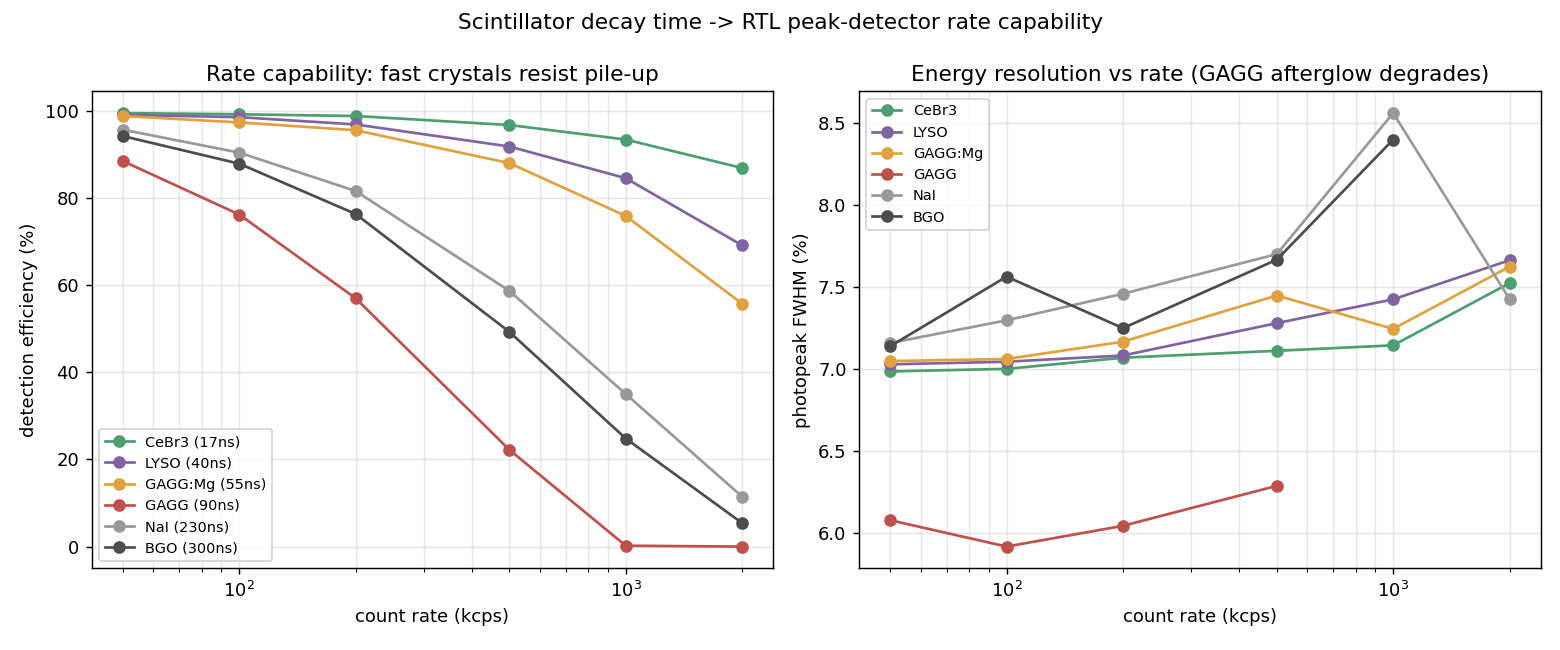

The data file committed next to this chart (first rows):
material, decay_ns, afterglow, rate_cps, efficiency, photopeak_fwhm
CeBr3, 17, 0.0, 50000, 0.9947, 6.986
CeBr3, 17, 0.0, 100000, 0.9920, 7.002
CeBr3, 17, 0.0, 200000, 0.9880, 7.070
CeBr3, 17, 0.0, 500000, 0.9673, 7.112
CeBr3, 17, 0.0, 1000000, 0.9340, 7.145
CeBr3, 17, 0.0, 2000000, 0.8687, 7.525
LYSO, 40, 0.0, 50000, 0.9907, 7.029
LYSO, 40, 0.0, 100000, 0.9853, 7.045
LYSO, 40, 0.0, 200000, 0.9687, 7.083
LYSO, 40, 0.0, 500000, 0.9180, 7.281
LYSO, 40, 0.0, 1000000, 0.8453, 7.426
LYSO, 40, 0.0, 2000000, 0.6913, 7.664
GAGG:Mg, 55, 0.005, 50000, 0.9880, 7.049
GAGG:Mg, 55, 0.005, 100000, 0.9733, 7.062
GAGG:Mg, 55, 0.005, 200000, 0.9553, 7.168
GAGG:Mg, 55, 0.005, 500000, 0.8800, 7.449
GAGG:Mg, 55, 0.005, 1000000, 0.7587, 7.246
GAGG:Mg, 55, 0.005, 2000000, 0.5573, 7.625
GAGG, 90, 0.05, 50000, 0.8847, 6.079
GAGG, 90, 0.05, 100000, 0.7620, 5.918
GAGG, 90, 0.05, 200000, 0.5700, 6.045
GAGG, 90, 0.05, 500000, 0.2220, 6.289
GAGG, 90, 0.05, 1000000, 0.0020, nan
GAGG, 90, 0.05, 2000000, 0.0000, nan
NaI, 230, 0.0, 50000, 0.9567, 7.160
NaI, 230, 0.0, 100000, 0.9040, 7.298
NaI, 230, 0.0, 200000, 0.8160, 7.460
NaI, 230, 0.0, 500000, 0.5867, 7.701
NaI, 230, 0.0, 1000000, 0.3500, 8.561
NaI, 230, 0.0, 2000000, 0.1147, 7.428
BGO, 300, 0.0, 50000, 0.9420, 7.140
BGO, 300, 0.0, 100000, 0.8787, 7.564
BGO, 300, 0.0, 200000, 0.7633, 7.250
BGO, 300, 0.0, 500000, 0.4927, 7.667
BGO, 300, 0.0, 1000000, 0.2480, 8.399
BGO, 300, 0.0, 2000000, 0.0540, nan
